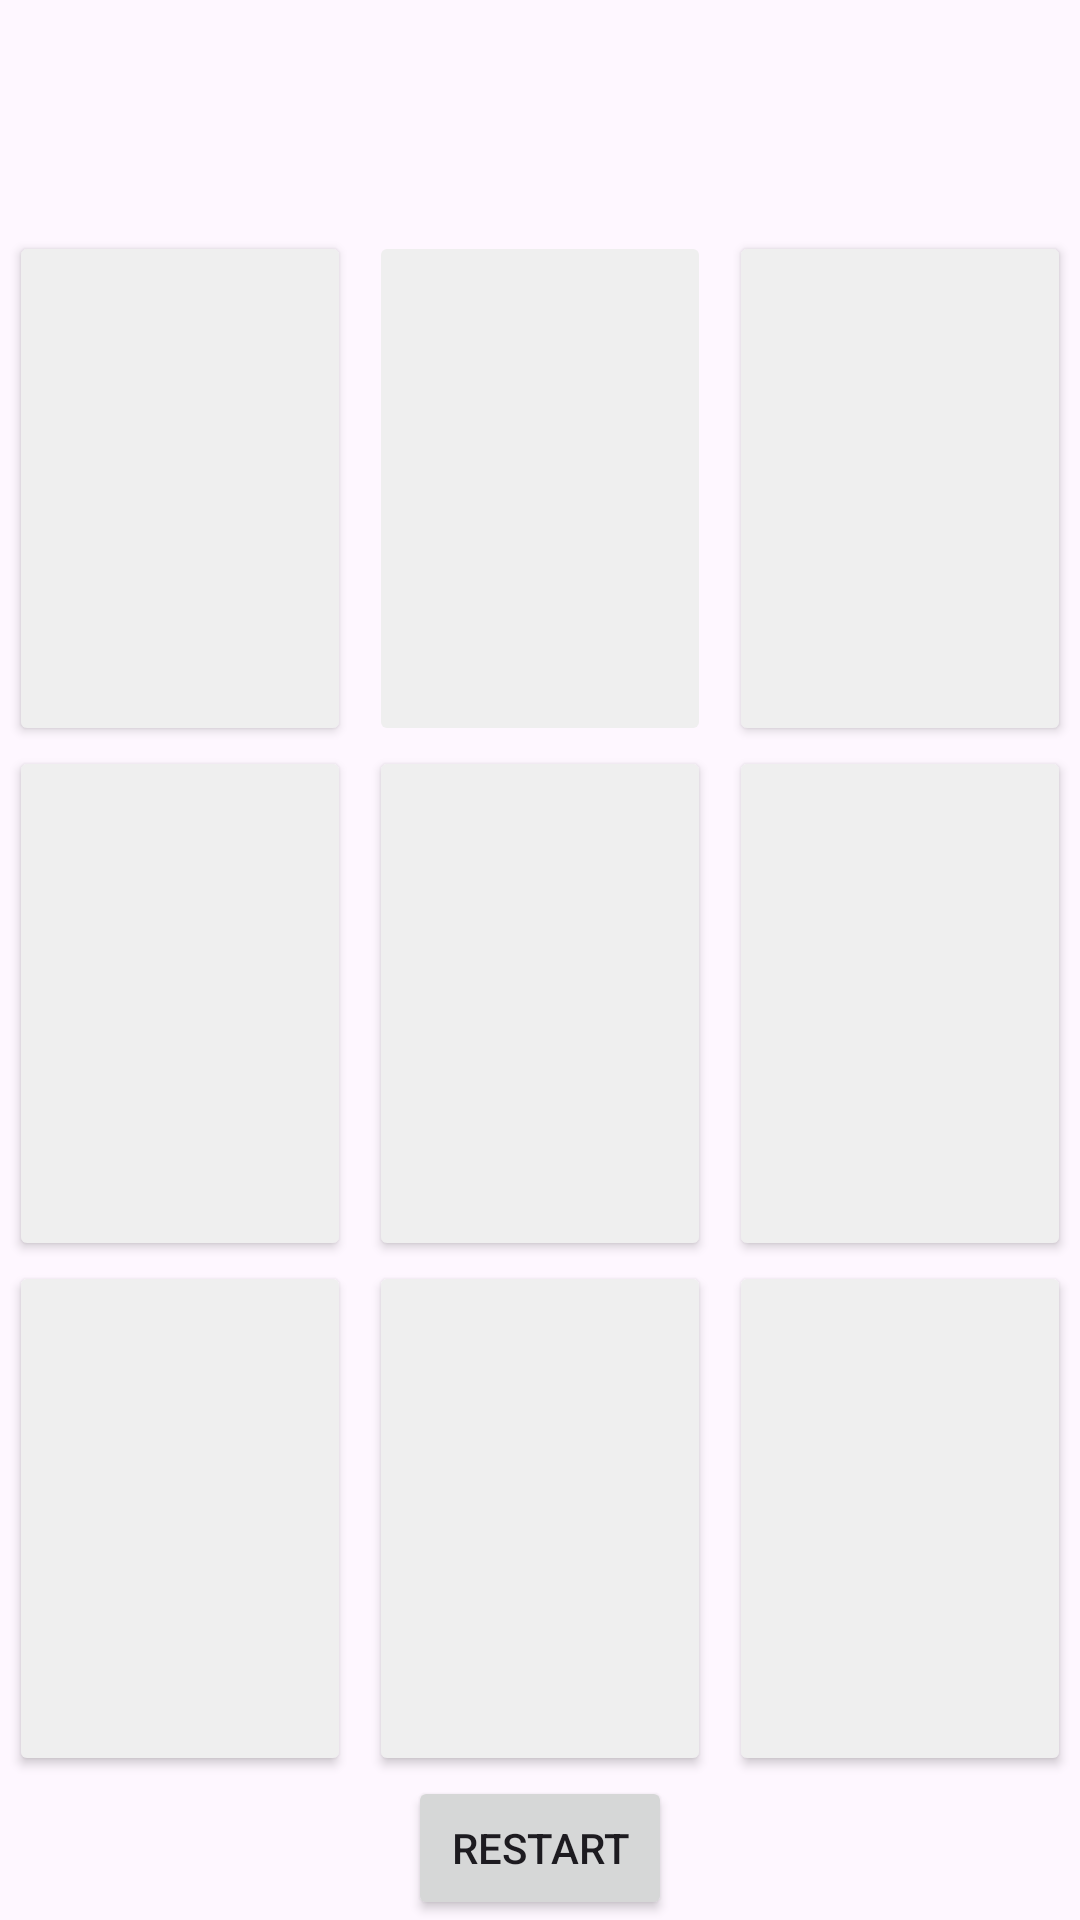

Write the Android layout XML for this screen, with the resource values it uses.
<!-- AndroidManifest.xml: application theme Theme.AndroidProjectCollection -->
<!-- res/layout/activity_tic_tac_toe.xml -->
<?xml version="1.0" encoding="utf-8"?>
<androidx.constraintlayout.widget.ConstraintLayout xmlns:android="http://schemas.android.com/apk/res/android"
    xmlns:app="http://schemas.android.com/apk/res-auto"
    xmlns:tools="http://schemas.android.com/tools"
    android:layout_width="match_parent"
    android:layout_height="match_parent"
    tools:context=".TicTacToe">

    <LinearLayout
        android:layout_width="match_parent"
        android:layout_height="match_parent"
        android:orientation="vertical"
        app:layout_constraintBottom_toBottomOf="parent"
        app:layout_constraintEnd_toEndOf="parent"
        app:layout_constraintStart_toStartOf="parent"
        app:layout_constraintTop_toTopOf="parent">

        <TextView
            android:id="@+id/tv_player_turn"
            android:layout_width="match_parent"
            android:layout_height="0dp"
            android:layout_gravity="center"
            android:layout_weight=".3"
            android:gravity="center"
            app:autoSizeTextType="uniform" />

        <TableLayout
            android:id="@+id/tb_ticTac"
            android:layout_width="match_parent"
            android:layout_height="0dp"
            android:layout_weight="2">

            <TableRow
                android:layout_width="match_parent"
                android:layout_height="0dp"
                android:layout_weight="1">

                <Button
                    android:id="@+id/btn1"
                    android:layout_width="0dp"
                    android:layout_height="match_parent"
                    android:layout_marginLeft="3dp"
                    android:layout_marginRight="3dp"
                    android:layout_weight="1"
                    android:backgroundTint="#EFEFEF"
                    android:contentDescription="@string/btnPlayTicTacToe"
                    android:textColor="#231E1E"
                    app:autoSizeTextType="uniform" />

                <Button
                    android:id="@+id/btn2"
                    android:layout_width="0dp"
                    android:layout_height="match_parent"
                    android:layout_marginLeft="3dp"
                    android:layout_marginRight="3dp"
                    android:layout_weight="1"
                    android:backgroundTint="#EFEFEF"
                    android:contentDescription="@string/btnPlayTicTacToe"
                    android:outlineProvider="none"
                    android:textColor="#231E1E"
                    app:autoSizeTextType="uniform" />

                <Button
                    android:id="@+id/btn3"
                    android:layout_width="0dp"
                    android:layout_height="match_parent"
                    android:layout_marginLeft="3dp"
                    android:layout_marginRight="3dp"
                    android:layout_weight="1"
                    android:backgroundTint="#EFEFEF"
                    android:contentDescription="@string/btnPlayTicTacToe"
                    android:textColor="#231E1E"
                    app:autoSizeTextType="uniform" />
            </TableRow>

            <TableRow
                android:layout_width="match_parent"
                android:layout_height="0dp"
                android:layout_weight="1">

                <Button
                    android:id="@+id/btn4"
                    android:layout_width="0dp"
                    android:layout_height="match_parent"
                    android:layout_marginLeft="3dp"
                    android:layout_marginRight="3dp"
                    android:layout_weight="1"
                    android:backgroundTint="#EFEFEF"
                    android:contentDescription="@string/btnPlayTicTacToe"
                    android:textColor="#231E1E"
                    app:autoSizeTextType="uniform" />

                <Button
                    android:id="@+id/btn5"
                    android:layout_width="0dp"
                    android:layout_height="match_parent"
                    android:layout_marginLeft="3dp"
                    android:layout_marginRight="3dp"
                    android:layout_weight="1"
                    android:backgroundTint="#EFEFEF"
                    android:contentDescription="@string/btnPlayTicTacToe"
                    android:textColor="#231E1E"
                    app:autoSizeTextType="uniform" />

                <Button
                    android:id="@+id/btn6"
                    android:layout_width="0dp"
                    android:layout_height="match_parent"
                    android:layout_marginLeft="3dp"
                    android:layout_marginRight="3dp"
                    android:layout_weight="1"
                    android:backgroundTint="#EFEFEF"
                    android:contentDescription="@string/btnPlayTicTacToe"
                    android:textColor="#231E1E"
                    app:autoSizeTextType="uniform" />
            </TableRow>

            <TableRow
                android:layout_width="match_parent"
                android:layout_height="0dp"
                android:layout_weight="1">

                <Button
                    android:id="@+id/btn7"
                    android:layout_width="0dp"
                    android:layout_height="match_parent"
                    android:layout_marginLeft="3dp"
                    android:layout_marginRight="3dp"
                    android:layout_weight="1"
                    android:backgroundTint="#EFEFEF"
                    android:contentDescription="@string/btnPlayTicTacToe"
                    android:textColor="#231E1E"
                    app:autoSizeTextType="uniform" />

                <Button
                    android:id="@+id/btn8"
                    android:layout_width="0dp"
                    android:layout_height="match_parent"
                    android:layout_marginLeft="3dp"
                    android:layout_marginRight="3dp"
                    android:layout_weight="1"
                    android:backgroundTint="#EFEFEF"
                    android:contentDescription="@string/btnPlayTicTacToe"
                    android:textColor="#231E1E"
                    app:autoSizeTextType="uniform" />

                <Button
                    android:id="@+id/btn9"
                    android:layout_width="0dp"
                    android:layout_height="match_parent"
                    android:layout_marginLeft="3dp"
                    android:layout_marginRight="3dp"
                    android:layout_weight="1"
                    android:backgroundTint="#EFEFEF"
                    android:contentDescription="@string/btnPlayTicTacToe"
                    android:textColor="#231E1E"
                    app:autoSizeTextType="uniform" />
            </TableRow>
        </TableLayout>

        <Button
            android:id="@+id/btnRestart"
            android:layout_width="wrap_content"
            android:layout_height="wrap_content"
            android:layout_gravity="center"
            android:gravity="center"
            android:text="@string/btnRestart" />

    </LinearLayout>
</androidx.constraintlayout.widget.ConstraintLayout>
<!-- resources referenced by this layout -->
<resources>
  <string name="btnPlayTicTacToe">TIC TAC TOE</string>
  <string name="btnRestart">Restart</string>
  <style name="Theme.AndroidProjectCollection" parent="Base.Theme.AndroidProjectCollection" />
  <style name="Base.Theme.AndroidProjectCollection" parent="Theme.Material3.DayNight.NoActionBar">
          
          
      </style>
</resources>
